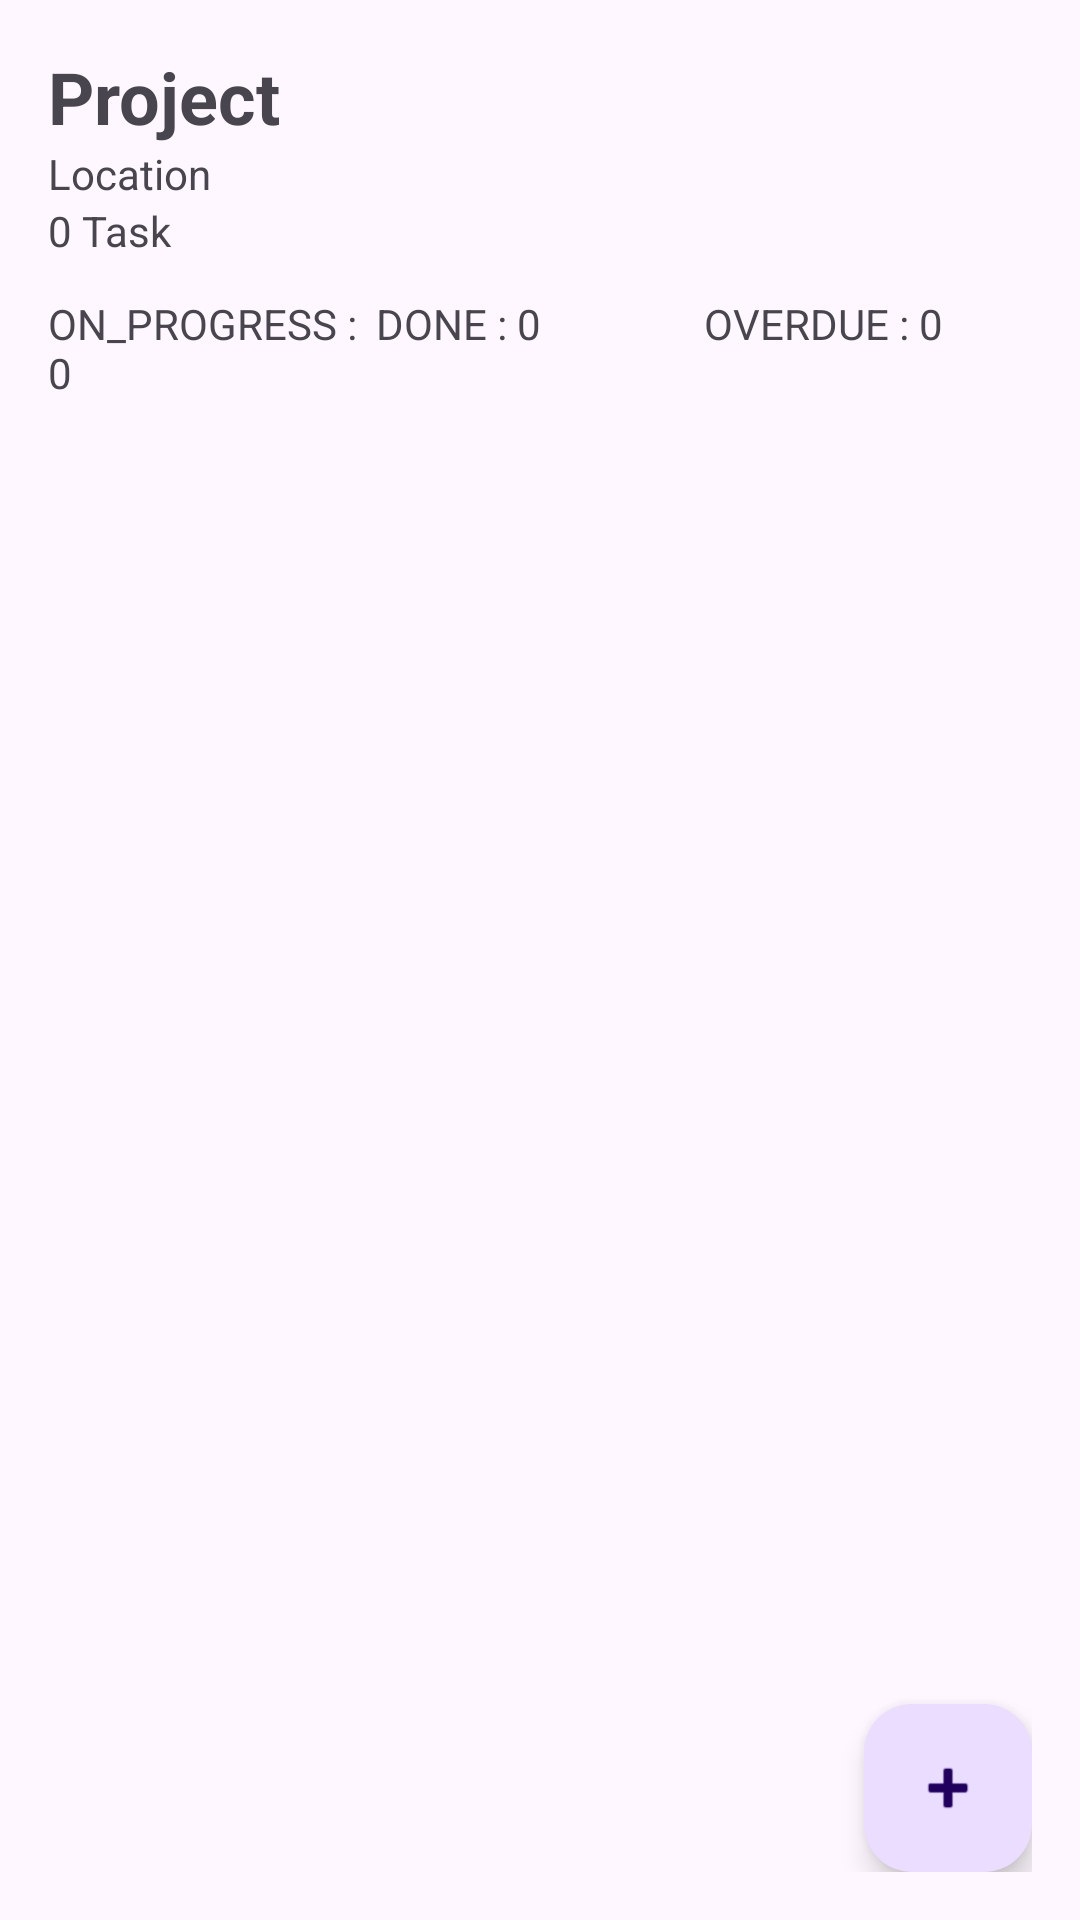

This screen was rendered from an Android layout file. Write that file and the resources it references.
<!-- AndroidManifest.xml: application theme Theme.SIPAMAN -->
<!-- res/layout/activity_project_detail.xml -->
<?xml version="1.0" encoding="utf-8"?>
<LinearLayout xmlns:android="http://schemas.android.com/apk/res/android"
    android:id="@+id/main"
    android:layout_width="match_parent"
    android:layout_height="match_parent"
    android:orientation="vertical"
    android:padding="16dp">

    <TextView
        android:id="@+id/tvProjectName"
        android:layout_width="match_parent"
        android:layout_height="wrap_content"
        android:text="Project"
        android:textStyle="bold"
        android:textSize="24sp"/>

    <TextView
        android:id="@+id/tvLocation"
        android:layout_width="match_parent"
        android:layout_height="wrap_content"
        android:text="Location"/>

    <TextView
        android:id="@+id/tvTotalTask"
        android:layout_width="match_parent"
        android:layout_height="wrap_content"
        android:text="0 Task"/>

    <LinearLayout
        android:layout_width="match_parent"
        android:layout_height="wrap_content"
        android:orientation="horizontal"
        android:layout_marginTop="12dp">

        <TextView
            android:id="@+id/tvProgress"
            android:layout_width="0dp"
            android:layout_height="wrap_content"
            android:layout_weight="1"
            android:text="ON_PROGRESS : 0"/>

        <TextView
            android:id="@+id/tvDone"
            android:layout_width="0dp"
            android:layout_height="wrap_content"
            android:layout_weight="1"
            android:text="DONE : 0"/>

        <TextView
            android:id="@+id/tvOverdue"
            android:layout_width="0dp"
            android:layout_height="wrap_content"
            android:layout_weight="1"
            android:text="OVERDUE : 0"/>

    </LinearLayout>

    <androidx.recyclerview.widget.RecyclerView
        android:id="@+id/rvTask"
        android:layout_width="match_parent"
        android:layout_height="0dp"
        android:layout_weight="1"
        android:layout_marginTop="12dp"/>

    <com.google.android.material.floatingactionbutton.FloatingActionButton
        android:id="@+id/fabAddTask"
        android:layout_width="wrap_content"
        android:layout_height="wrap_content"
        android:layout_gravity="end"
        android:contentDescription="Tambah Task"
        android:src="@android:drawable/ic_input_add" />

</LinearLayout>
<!-- resources referenced by this layout -->
<resources>
  <style name="Theme.SIPAMAN" parent="Theme.Material3.DayNight.NoActionBar">
          <item name="android:statusBarColor">@android:color/transparent</item>
      </style>
</resources>
